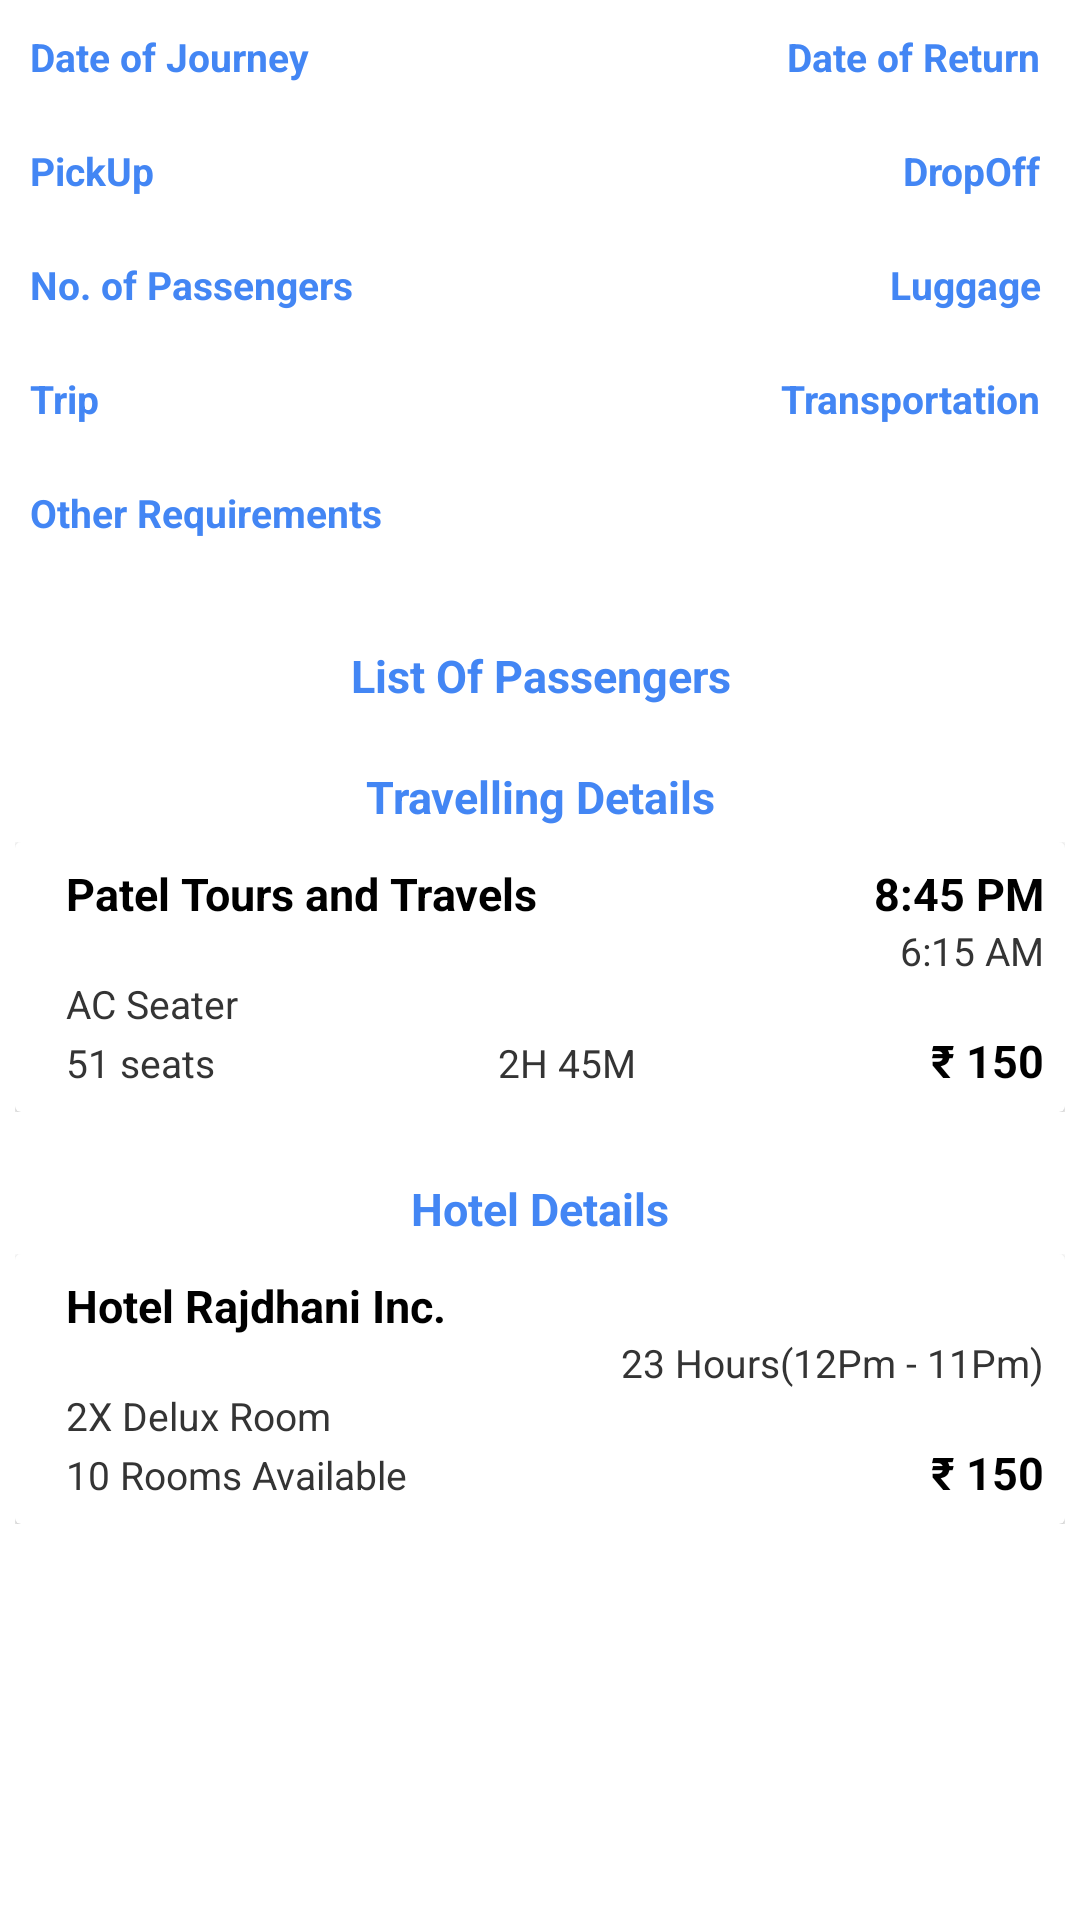

Write the Android layout XML for this screen, with the resource values it uses.
<!-- AndroidManifest.xml: application theme AppTheme -->
<!-- res/layout/activity_final_event_details.xml -->
<?xml version="1.0" encoding="utf-8"?>
<LinearLayout xmlns:android="http://schemas.android.com/apk/res/android"
    android:id="@+id/activity_final_event_details"
    android:layout_width="match_parent"
    android:layout_height="match_parent"
    android:background="@color/white"
    android:orientation="vertical">

    <ScrollView
        android:layout_width="match_parent"
        android:layout_height="0dp"
        android:layout_weight="1">

        <LinearLayout
            android:layout_width="match_parent"
            android:layout_height="wrap_content"
            android:orientation="vertical"
            android:padding="@dimen/padding5">

            <LinearLayout
                android:layout_width="match_parent"
                android:layout_height="wrap_content"
                android:background="@drawable/grayborder"
                android:orientation="vertical"
                android:padding="@dimen/padding5">

                <LinearLayout
                    android:layout_width="match_parent"
                    android:layout_height="wrap_content"
                    android:orientation="horizontal">

                    <TextView
                        android:id="@+id/tvFinalEventDetailsFromDate"
                        android:layout_width="match_parent"
                        android:layout_height="wrap_content"
                        android:layout_weight="1"
                        android:text="@string/date_of_journey_n"
                        android:textColor="@color/colorPrimary"
                        android:textSize="@dimen/textSize13"
                        android:textStyle="bold" />

                    <TextView
                        android:id="@+id/tvFinalEventDetailsToDate"
                        android:layout_width="match_parent"
                        android:layout_height="wrap_content"
                        android:layout_weight="1"
                        android:gravity="end"
                        android:text="@string/date_of_return_n"
                        android:textColor="@color/colorPrimary"
                        android:textSize="@dimen/textSize13"
                        android:textStyle="bold" />
                </LinearLayout>

                <LinearLayout
                    android:layout_width="match_parent"
                    android:layout_height="wrap_content"
                    android:layout_marginTop="@dimen/margin5"
                    android:orientation="horizontal">

                    <TextView
                        android:id="@+id/tvFinalEventDetailsPickUp"
                        android:layout_width="match_parent"
                        android:layout_height="wrap_content"
                        android:layout_weight="1"
                        android:text="@string/pickup_n"
                        android:textColor="@color/colorPrimary"
                        android:textSize="@dimen/textSize13"
                        android:textStyle="bold" />

                    <TextView
                        android:id="@+id/tvFinalEventDetailsDropOff"
                        android:layout_width="match_parent"
                        android:layout_height="wrap_content"
                        android:layout_weight="1"
                        android:gravity="end"
                        android:text="@string/dropoff_n"
                        android:textColor="@color/colorPrimary"
                        android:textSize="@dimen/textSize13"
                        android:textStyle="bold" />
                </LinearLayout>

                <LinearLayout
                    android:layout_width="match_parent"
                    android:layout_height="wrap_content"
                    android:layout_marginTop="@dimen/margin5"
                    android:orientation="horizontal">

                    <TextView
                        android:id="@+id/tvFinalEventDetailsPassengers"
                        android:layout_width="match_parent"
                        android:layout_height="wrap_content"
                        android:layout_weight="1"
                        android:text="@string/no_of_passengers_n"
                        android:textColor="@color/colorPrimary"
                        android:textSize="@dimen/textSize13"
                        android:textStyle="bold" />

                    <TextView
                        android:id="@+id/tvFinalEventDetailsLuggage"
                        android:layout_width="match_parent"
                        android:layout_height="wrap_content"
                        android:layout_weight="1"
                        android:gravity="end"
                        android:text="@string/luggage_n"
                        android:textColor="@color/colorPrimary"
                        android:textSize="@dimen/textSize13"
                        android:textStyle="bold" />
                </LinearLayout>

                <LinearLayout
                    android:layout_width="match_parent"
                    android:layout_height="wrap_content"
                    android:layout_marginTop="@dimen/margin5"
                    android:orientation="horizontal">

                    <TextView
                        android:id="@+id/tvFinalEventDetailsDurationName"
                        android:layout_width="match_parent"
                        android:layout_height="wrap_content"
                        android:layout_weight="1"
                        android:text="@string/trip_n"
                        android:textColor="@color/colorPrimary"
                        android:textSize="@dimen/textSize13"
                        android:textStyle="bold" />

                    <TextView
                        android:id="@+id/tvFinalEventDetailsTravellingName"
                        android:layout_width="match_parent"
                        android:layout_height="wrap_content"
                        android:layout_weight="1"
                        android:gravity="end"
                        android:text="@string/transportation_n"
                        android:textColor="@color/colorPrimary"
                        android:textSize="@dimen/textSize13"
                        android:textStyle="bold" />
                </LinearLayout>

                <TextView
                    android:id="@+id/tvFinalEventDetailsOtherReq"
                    android:layout_width="match_parent"
                    android:layout_height="wrap_content"
                    android:layout_marginTop="@dimen/margin5"
                    android:maxLines="3"
                    android:text="@string/other_requirements_n"
                    android:textColor="@color/colorPrimary"
                    android:textSize="@dimen/textSize13"
                    android:textStyle="bold" />

            </LinearLayout>

            <TextView
                android:layout_width="match_parent"
                android:layout_height="wrap_content"
                android:layout_marginBottom="@dimen/margin5"
                android:layout_marginTop="@dimen/margin15"
                android:gravity="center"
                android:maxLines="3"
                android:text="@string/list_of_passengers"
                android:textColor="@color/colorPrimary"
                android:textSize="@dimen/textSize15"
                android:textStyle="bold" />

            <ListView
                android:id="@+id/lvFinalEventDetailsPassengersList"
                android:layout_width="match_parent"
                android:layout_height="match_parent"
                android:divider="@null"
                android:dividerHeight="0dp"
                android:scrollbars="none"
                android:visibility="visible" />

            <LinearLayout
                android:layout_width="match_parent"
                android:layout_height="wrap_content"
                android:layout_marginTop="@dimen/margin10"
                android:background="@drawable/grayborder"
                android:orientation="vertical">

                <TextView
                    android:layout_width="match_parent"
                    android:layout_height="wrap_content"
                    android:layout_marginBottom="@dimen/margin5"
                    android:layout_marginTop="@dimen/margin5"
                    android:gravity="center"
                    android:maxLines="3"
                    android:text="@string/travelling_details"
                    android:textColor="@color/colorPrimary"
                    android:textSize="@dimen/textSize15"
                    android:textStyle="bold" />

                <include layout="@layout/element_travelling_type" />
            </LinearLayout>

            <LinearLayout
                android:layout_width="match_parent"
                android:layout_height="wrap_content"
                android:layout_marginTop="@dimen/margin10"
                android:background="@drawable/grayborder"
                android:orientation="vertical">

                <TextView
                    android:layout_width="match_parent"
                    android:layout_height="wrap_content"
                    android:layout_marginBottom="@dimen/margin5"
                    android:layout_marginTop="@dimen/margin5"
                    android:gravity="center"
                    android:maxLines="3"
                    android:text="@string/hotel_details"
                    android:textColor="@color/colorPrimary"
                    android:textSize="@dimen/textSize15"
                    android:textStyle="bold" />

                <include layout="@layout/element_hotel_booking" />
            </LinearLayout>
        </LinearLayout>
    </ScrollView>

    <Button
        android:id="@+id/btFinalEventDetailsAmountSubmit"
        android:layout_width="match_parent"
        android:layout_height="@dimen/btSignUpAllheight"
        android:layout_gravity="center"
        android:layout_marginTop="@dimen/btSignUpAllMarginTop"
        android:background="@drawable/yellow"
        android:text="@string/_25456"
        android:textAllCaps="false"
        android:textColor="@color/white"
        android:textSize="@dimen/btSizeAll" />

</LinearLayout>
<!-- res/layout/element_travelling_type.xml (included above) -->
<?xml version="1.0" encoding="utf-8"?>
<LinearLayout xmlns:android="http://schemas.android.com/apk/res/android"
    xmlns:card_view="http://schemas.android.com/tools"
    android:layout_width="match_parent"
    android:layout_height="wrap_content"
    android:paddingBottom="@dimen/padding7">

    <android.support.v7.widget.CardView
        android:id="@+id/cvElementTravellingTypeClick"
        android:layout_width="match_parent"
        android:layout_height="wrap_content"
        android:background="@drawable/ripple_anim"
        card_view:cardCornerRadius="2dp">

        <LinearLayout
            android:layout_width="match_parent"
            android:layout_height="wrap_content"
            android:layout_marginLeft="@dimen/margin10"
            android:orientation="vertical"
            android:padding="@dimen/padding7">

            <LinearLayout
                android:layout_width="match_parent"
                android:layout_height="wrap_content"
                android:orientation="horizontal">

                <TextView
                    android:id="@+id/tvElementTravellingTypeName"
                    android:layout_width="0dp"
                    android:layout_height="wrap_content"
                    android:layout_weight="1"
                    android:text="@string/patel_tours_and_travels"
                    android:textColor="@color/black"
                    android:textSize="@dimen/textSize15"
                    android:textStyle="bold" />

                <TextView
                    android:id="@+id/tvElementTravellingTypeDepartureTime"
                    android:layout_width="wrap_content"
                    android:layout_height="wrap_content"
                    android:text="@string/_8_45_pm"
                    android:textColor="@color/black"
                    android:textSize="@dimen/textSize15"
                    android:textStyle="bold" />
            </LinearLayout>

            <LinearLayout
                android:layout_width="match_parent"
                android:layout_height="wrap_content"
                android:orientation="horizontal">

                <View
                    android:layout_width="0dp"
                    android:layout_height="match_parent"
                    android:layout_weight="1" />

                <TextView
                    android:id="@+id/tvElementTravellingTypeReachedTime"
                    android:layout_width="wrap_content"
                    android:layout_height="wrap_content"
                    android:text="@string/_6_15_am"
                    android:textColor="@color/gray"
                    android:textSize="@dimen/textSize13" />
            </LinearLayout>

            <TextView
                android:id="@+id/tvElementTravellingTypeTravelType"
                android:layout_width="match_parent"
                android:layout_height="wrap_content"
                android:text="@string/ac_seater"
                android:textColor="@color/gray"
                android:textSize="@dimen/textSize13" />

            <LinearLayout
                android:layout_width="match_parent"
                android:layout_height="wrap_content"
                android:orientation="horizontal">

                <TextView
                    android:id="@+id/tvElementTravellingTypeSeat"
                    android:layout_width="0dp"
                    android:layout_height="wrap_content"
                    android:layout_weight="1"
                    android:text="@string/_51_seats"
                    android:textColor="@color/gray"
                    android:textSize="@dimen/textSize13" />


                <TextView
                    android:id="@+id/tvElementTravellingTypeTimeAquire"
                    android:layout_width="0dp"
                    android:layout_height="wrap_content"
                    android:layout_weight="1"
                    android:text="@string/_2h_45m"
                    android:textColor="@color/gray"
                    android:textSize="@dimen/textSize13" />

                <TextView
                    android:id="@+id/tvElementTravellingTypeAmount"
                    android:layout_width="wrap_content"
                    android:layout_height="wrap_content"
                    android:text="@string/_150"
                    android:textColor="@color/black"
                    android:textSize="@dimen/textSize15"
                    android:textStyle="bold" />
            </LinearLayout>

        </LinearLayout>
    </android.support.v7.widget.CardView>
</LinearLayout>
<!-- res/layout/element_hotel_booking.xml (included above) -->
<?xml version="1.0" encoding="utf-8"?>
<LinearLayout xmlns:android="http://schemas.android.com/apk/res/android"
    xmlns:card_view="http://schemas.android.com/tools"
    android:layout_width="match_parent"
    android:layout_height="wrap_content"
    android:paddingBottom="@dimen/padding7">

    <android.support.v7.widget.CardView
        android:id="@+id/cvElementHotelBookingClick"
        android:layout_width="match_parent"
        android:layout_height="wrap_content"
        android:background="@drawable/ripple_anim"
        card_view:cardCornerRadius="2dp">

        <LinearLayout
            android:layout_width="match_parent"
            android:layout_height="wrap_content"
            android:layout_marginLeft="@dimen/margin10"
            android:orientation="vertical"
            android:padding="@dimen/padding7">

            <TextView
                android:id="@+id/tvElementHotelBookingName"
                android:layout_width="match_parent"
                android:layout_height="wrap_content"
                android:text="@string/hotel_rajdhani_inc"
                android:textColor="@color/black"
                android:textSize="@dimen/textSize15"
                android:textStyle="bold" />

            <TextView
                android:id="@+id/tvElementHotelBookingTime"
                android:layout_width="match_parent"
                android:layout_height="wrap_content"
                android:gravity="end"
                android:text="@string/_23_hours_12pm_11pm"
                android:textColor="@color/gray"
                android:textSize="@dimen/textSize13" />

            <TextView
                android:id="@+id/tvElementHotelBookingRoomType"
                android:layout_width="match_parent"
                android:layout_height="wrap_content"
                android:text="@string/_2x_delux_room"
                android:textColor="@color/gray"
                android:textSize="@dimen/textSize13" />

            <LinearLayout
                android:layout_width="match_parent"
                android:layout_height="wrap_content"
                android:orientation="horizontal">

                <TextView
                    android:id="@+id/tvElementHotelBookingRoomAvailable"
                    android:layout_width="0dp"
                    android:layout_height="wrap_content"
                    android:layout_weight="1"
                    android:text="@string/_10_rooms_available"
                    android:textColor="@color/gray"
                    android:textSize="@dimen/textSize13" />

                <TextView
                    android:id="@+id/tvElementHotelBookingAmount"
                    android:layout_width="wrap_content"
                    android:layout_height="wrap_content"
                    android:text="@string/_150"
                    android:textColor="@color/black"
                    android:textSize="@dimen/textSize15"
                    android:textStyle="bold" />
            </LinearLayout>

        </LinearLayout>
    </android.support.v7.widget.CardView>
</LinearLayout>
<!-- resources referenced by this layout -->
<resources>
  <color name="black">#000000</color>
  <color name="colorPrimary">#4386F4</color>
  <color name="gray">#343434</color>
  <color name="white">#ffffff</color>
  <dimen name="btSignUpAllMarginTop">10dp</dimen>
  <dimen name="btSignUpAllheight">40dp</dimen>
  <dimen name="btSizeAll">17sp</dimen>
  <dimen name="margin10">10dp</dimen>
  <dimen name="margin15">15dp</dimen>
  <dimen name="margin5">5dp</dimen>
  <dimen name="padding5">5dp</dimen>
  <dimen name="padding7">7dp</dimen>
  <dimen name="textSize13">13sp</dimen>
  <dimen name="textSize15">15sp</dimen>
  <string name="_10_rooms_available">10 Rooms Available</string>
  <string name="_150">₹ 150</string>
  <string name="_23_hours_12pm_11pm">23 Hours(12Pm - 11Pm)</string>
  <string name="_25456">₹ 25456</string>
  <string name="_2h_45m">2H 45M</string>
  <string name="_2x_delux_room">2X Delux Room</string>
  <string name="_51_seats">51 seats</string>
  <string name="_6_15_am">6:15 AM</string>
  <string name="_8_45_pm">8:45 PM</string>
  <string name="ac_seater">AC Seater</string>
  <string name="date_of_journey_n">Date of Journey \n</string>
  <string name="date_of_return_n">Date of Return \n</string>
  <string name="dropoff_n">DropOff \n</string>
  <string name="hotel_details">Hotel Details</string>
  <string name="hotel_rajdhani_inc">Hotel Rajdhani Inc.</string>
  <string name="list_of_passengers">List Of Passengers</string>
  <string name="luggage_n">Luggage \n</string>
  <string name="no_of_passengers_n">No. of Passengers \n</string>
  <string name="other_requirements_n">Other Requirements \n</string>
  <string name="patel_tours_and_travels">Patel Tours and Travels</string>
  <string name="pickup_n">PickUp \n</string>
  <string name="transportation_n">Transportation \n</string>
  <string name="travelling_details">Travelling Details</string>
  <string name="trip_n">Trip \n</string>
  <style name="AppTheme" parent="Theme.AppCompat.Light.DarkActionBar">
          <item name="colorPrimary">@color/colorAccent</item>
          <item name="colorPrimaryDark">@color/colorAccent</item>
          <item name="colorAccent">@color/colorAccent</item>
          <item name="android:fitsSystemWindows">true</item>
      </style>
  <color name="colorAccent">#16AFFF</color>
</resources>
